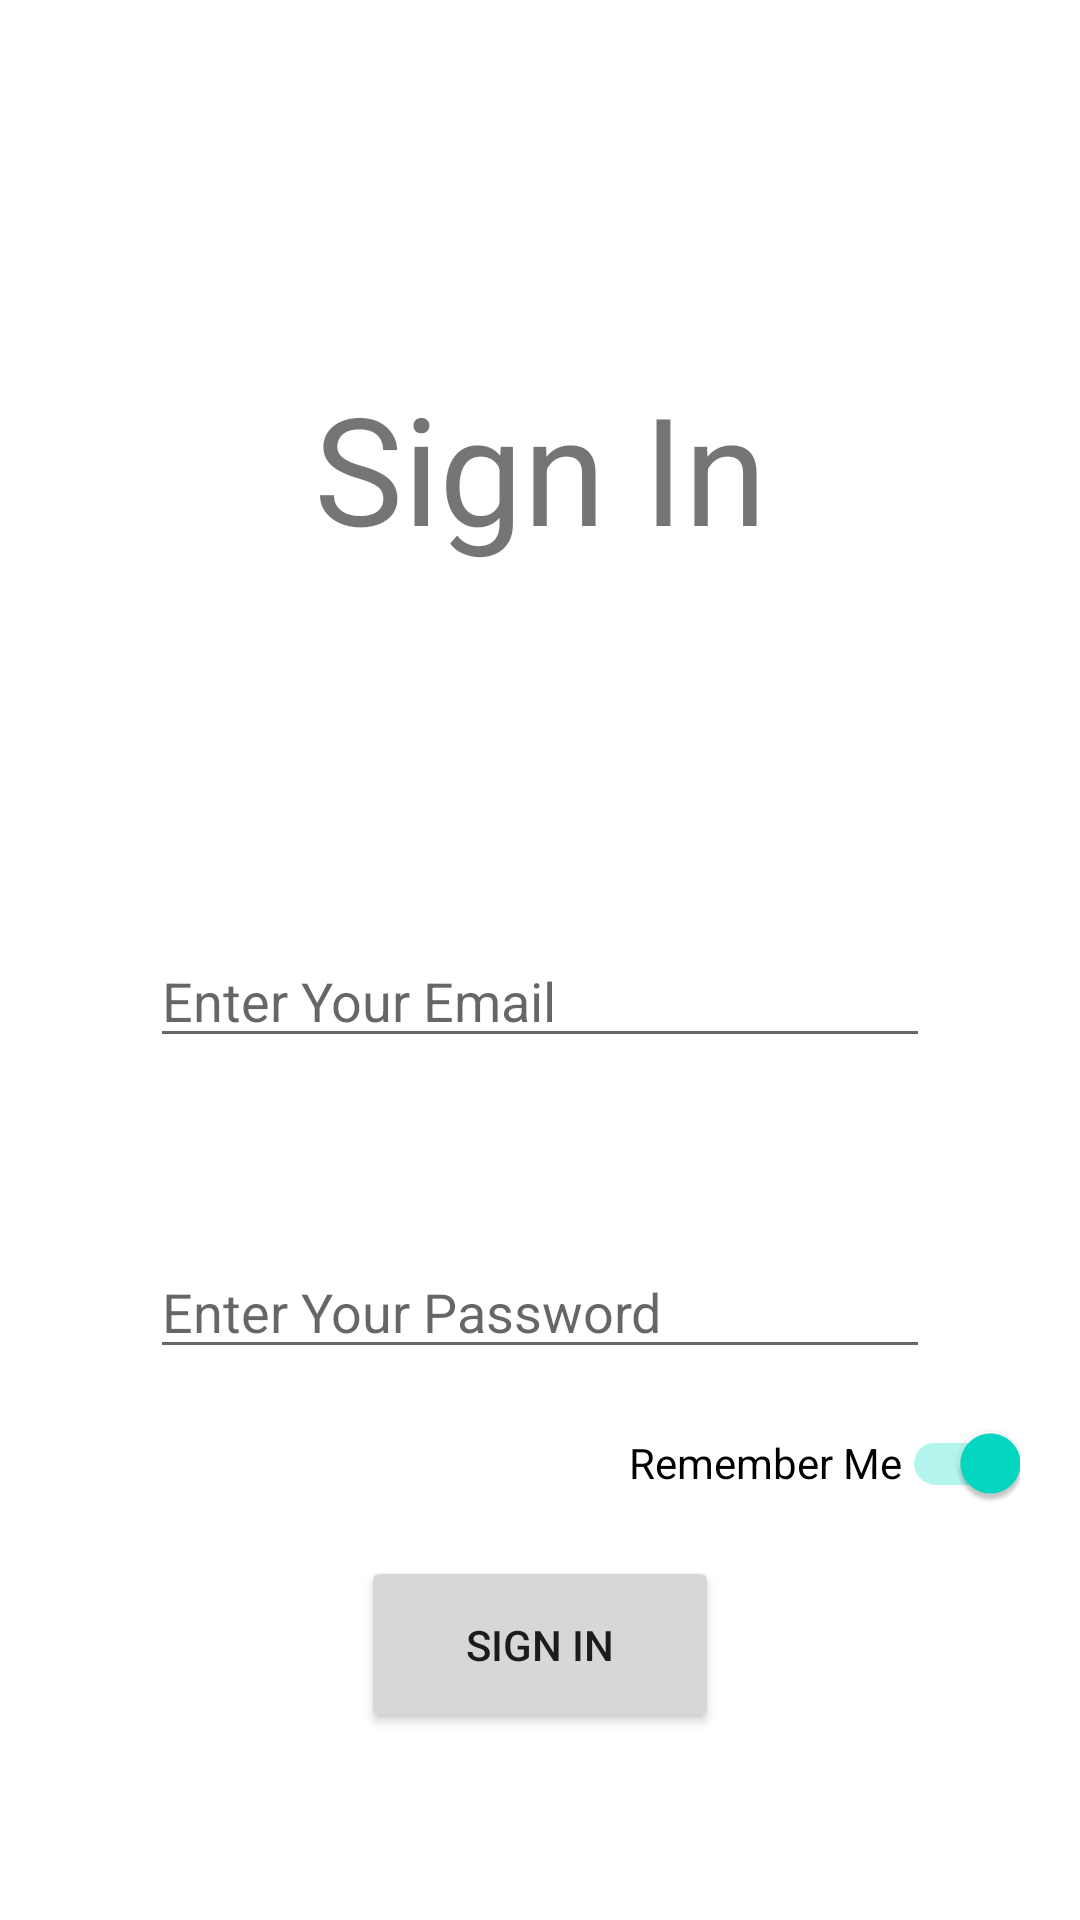

Write the Android layout XML for this screen, with the resource values it uses.
<!-- AndroidManifest.xml: application theme Theme.HomeFinder -->
<!-- res/layout/fragment_sign_in.xml -->
<?xml version="1.0" encoding="utf-8"?>
<androidx.constraintlayout.widget.ConstraintLayout xmlns:android="http://schemas.android.com/apk/res/android"
    xmlns:app="http://schemas.android.com/apk/res-auto"
    xmlns:tools="http://schemas.android.com/tools"
    android:id="@+id/frameLayout"
    android:layout_width="match_parent"
    android:layout_height="match_parent"
    tools:context=".ui.splashfragments.SignInFragment">

    
    <TextView
        android:id="@+id/signin_title"
        android:layout_width="match_parent"
        android:layout_height="wrap_content"
        android:text="@string/sign_in"
        android:layout_marginVertical="60dp"
        android:textAlignment="center"
        android:textSize="50sp"
        app:layout_constraintStart_toStartOf="parent"
        app:layout_constraintTop_toTopOf="parent"
        app:layout_constraintBottom_toTopOf="@+id/signin_edit_email"/>

    <EditText
        android:id="@+id/signin_edit_email"
        android:layout_width="0dp"
        android:layout_height="wrap_content"
        android:hint="@string/hint_enter_email"
        android:inputType="textEmailAddress"
        android:layout_marginHorizontal="50dp"
        app:layout_constraintEnd_toEndOf="@+id/signin_title"
        app:layout_constraintStart_toStartOf="@+id/signin_title"
        app:layout_constraintTop_toBottomOf="@+id/signin_title"
        app:layout_constraintBottom_toTopOf="@id/signin_edit_password"/>

    <EditText
        android:id="@+id/signin_edit_password"
        android:layout_width="0dp"
        android:layout_height="wrap_content"
        android:hint="@string/hint_enter_password"
        android:layout_marginHorizontal="50dp"
        app:layout_constraintEnd_toEndOf="@+id/signin_title"
        app:layout_constraintStart_toStartOf="@+id/signin_title"
        app:layout_constraintTop_toBottomOf="@+id/signin_edit_email"
        app:layout_constraintBottom_toTopOf="@id/signin_sign_in_btn"/>

    <Button
        android:id="@+id/signin_sign_in_btn"
        android:layout_width="wrap_content"
        android:layout_height="wrap_content"
        android:paddingHorizontal="35dp"
        android:paddingVertical="20dp"
        android:text="@string/sign_in"
        app:layout_constraintBottom_toBottomOf="parent"
        app:layout_constraintEnd_toEndOf="parent"
        app:layout_constraintStart_toStartOf="parent"
        app:layout_constraintTop_toBottomOf="@+id/signin_edit_password" />

    <androidx.appcompat.widget.SwitchCompat
        android:id="@+id/signin_swt_remember"
        android:layout_width="wrap_content"
        android:layout_height="wrap_content"
        android:checked="true"
        android:text="@string/remember_me"
        android:textAlignment="textEnd"
        app:layout_constraintBottom_toTopOf="@+id/signin_sign_in_btn"
        app:layout_constraintEnd_toEndOf="@+id/signin_edit_password"
        app:layout_constraintStart_toEndOf="@+id/signin_sign_in_btn"
        app:layout_constraintTop_toBottomOf="@id/signin_edit_password" />

</androidx.constraintlayout.widget.ConstraintLayout>
<!-- resources referenced by this layout -->
<resources>
  <string name="hint_enter_email">Enter Your Email</string>
  <string name="hint_enter_password">Enter Your Password</string>
  <string name="remember_me">Remember Me</string>
  <string name="sign_in">Sign In</string>
  <style name="Theme.HomeFinder" parent="Theme.MaterialComponents.DayNight.DarkActionBar">
          
          <item name="colorPrimary">@color/SteelTeal_10</item>
          <item name="colorPrimaryVariant">@color/GreenSheen_11</item>
          <item name="colorOnPrimary">@color/ChampagnePink_3</item>
          
          <item name="colorSecondary">@color/teal_200</item>
          <item name="colorSecondaryVariant">@color/teal_700</item>
          <item name="colorOnSecondary">@color/black</item>
          
          <item name="android:statusBarColor">?attr/colorPrimaryVariant</item>
          
          <item name="background">@color/EggShell_1</item>
      </style>
  <!-- not gathered from this repository: default colours our renderer supplied (Android Studio template values) -->
  <color name="teal_200">#FF03DAC5</color>
  <color name="teal_700">#FF018786</color>
  <color name="black">#FF000000</color>
</resources>
